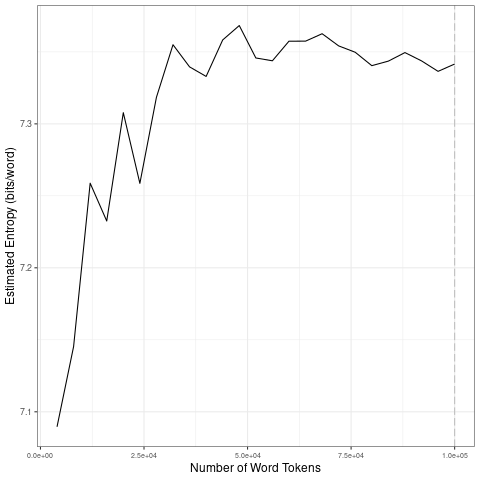

Data behind this chart, as committed beside it:
file, entropy.Corpus.Size, entropy.Entropy, sd.Corpus.Size, sd.SD
data/covid-clean/2020_by_en/2020-08-03_t…, 4000, 7.09, 20000, 0.08814
data/covid-clean/2020_by_en/2020-08-03_t…, 8000, 7.145, 40000, 0.03719
data/covid-clean/2020_by_en/2020-08-03_t…, 12000, 7.259, 60000, 0.01004
data/covid-clean/2020_by_en/2020-08-03_t…, 16000, 7.233, 80000, 0.008397
data/covid-clean/2020_by_en/2020-08-03_t…, 20000, 7.308, 1e+05, 0.004688
data/covid-clean/2020_by_en/2020-08-03_t…, 24000, 7.259, 20000, 0.08814
data/covid-clean/2020_by_en/2020-08-03_t…, 28000, 7.318, 40000, 0.03719
data/covid-clean/2020_by_en/2020-08-03_t…, 32000, 7.355, 60000, 0.01004
data/covid-clean/2020_by_en/2020-08-03_t…, 36000, 7.34, 80000, 0.008397
data/covid-clean/2020_by_en/2020-08-03_t…, 40000, 7.333, 1e+05, 0.004688
data/covid-clean/2020_by_en/2020-08-03_t…, 44000, 7.358, 20000, 0.08814
data/covid-clean/2020_by_en/2020-08-03_t…, 48000, 7.368, 40000, 0.03719
data/covid-clean/2020_by_en/2020-08-03_t…, 52000, 7.346, 60000, 0.01004
data/covid-clean/2020_by_en/2020-08-03_t…, 56000, 7.344, 80000, 0.008397
data/covid-clean/2020_by_en/2020-08-03_t…, 60000, 7.357, 1e+05, 0.004688
data/covid-clean/2020_by_en/2020-08-03_t…, 64000, 7.357, 20000, 0.08814
data/covid-clean/2020_by_en/2020-08-03_t…, 68000, 7.363, 40000, 0.03719
data/covid-clean/2020_by_en/2020-08-03_t…, 72000, 7.354, 60000, 0.01004
data/covid-clean/2020_by_en/2020-08-03_t…, 76000, 7.35, 80000, 0.008397
data/covid-clean/2020_by_en/2020-08-03_t…, 80000, 7.34, 1e+05, 0.004688
data/covid-clean/2020_by_en/2020-08-03_t…, 84000, 7.344, 20000, 0.08814
data/covid-clean/2020_by_en/2020-08-03_t…, 88000, 7.349, 40000, 0.03719
data/covid-clean/2020_by_en/2020-08-03_t…, 92000, 7.344, 60000, 0.01004
data/covid-clean/2020_by_en/2020-08-03_t…, 96000, 7.336, 80000, 0.008397
data/covid-clean/2020_by_en/2020-08-03_t…, 1e+05, 7.342, 1e+05, 0.004688
